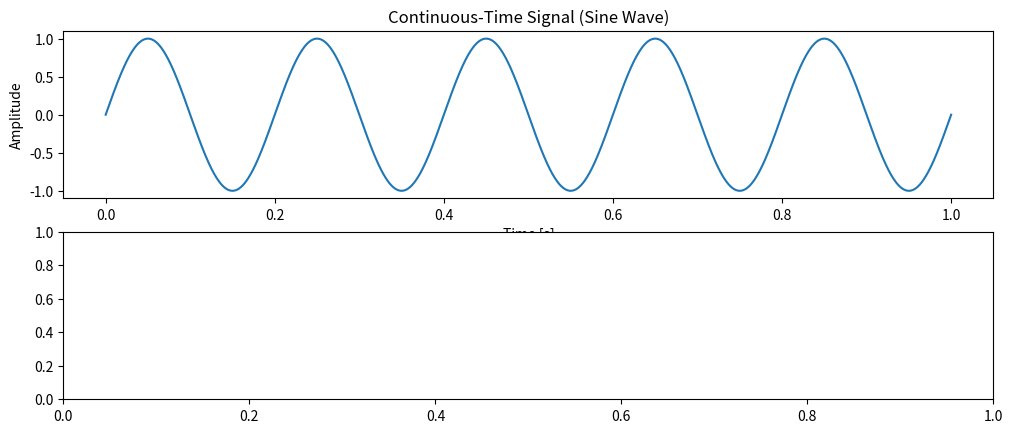

Reproduce this figure in Python. (Note: this script raises an exception after producing the figure.)
import numpy as np
import matplotlib.pyplot as plt

# Parameters
fs = 20  # Sampling frequency for discrete-time signal
t_continuous = np.linspace(0, 1, 1000)  # Time array for continuous signals
t_discrete = np.arange(0, 1, 1/fs)  # Discrete time array

# Generate a continuous-time sine wave
f = 5  # Frequency of the signal
continuous_signal = np.sin(2 * np.pi * f * t_continuous)

# Generate a discrete-time sine wave (sampled)
discrete_time_signal = np.sin(2 * np.pi * f * t_discrete)

# Discretize the amplitude (quantization) for the continuous-time signal
num_levels = 4  # Number of quantization levels
discrete_amplitude_signal = np.round(continuous_signal * (num_levels / 2)) / (num_levels / 2)

# Discretize both time and amplitude
discrete_time_amplitude_signal = np.round(discrete_time_signal * (num_levels / 2)) / (num_levels / 2)

# Plot the signals
plt.figure(figsize=(12, 10))

# Continuous-Time Signal
plt.subplot(4, 1, 1)
plt.plot(t_continuous, continuous_signal)
plt.title('Continuous-Time Signal (Sine Wave)')
plt.xlabel('Time [s]')
plt.ylabel('Amplitude')

# Discrete-Time Signal
plt.subplot(4, 1, 2)
plt.stem(t_discrete, discrete_time_signal, use_line_collection=True)
plt.title('Discrete-Time Signal (Sampled Sine Wave)')
plt.xlabel('Time [s]')
plt.ylabel('Amplitude')

# Discrete-Amplitude Signal
plt.subplot(4, 1, 3)
plt.plot(t_continuous, discrete_amplitude_signal, drawstyle='steps-pre')
plt.title('Discrete-Amplitude Signal (Quantized Sine Wave)')
plt.xlabel('Time [s]')
plt.ylabel('Amplitude')